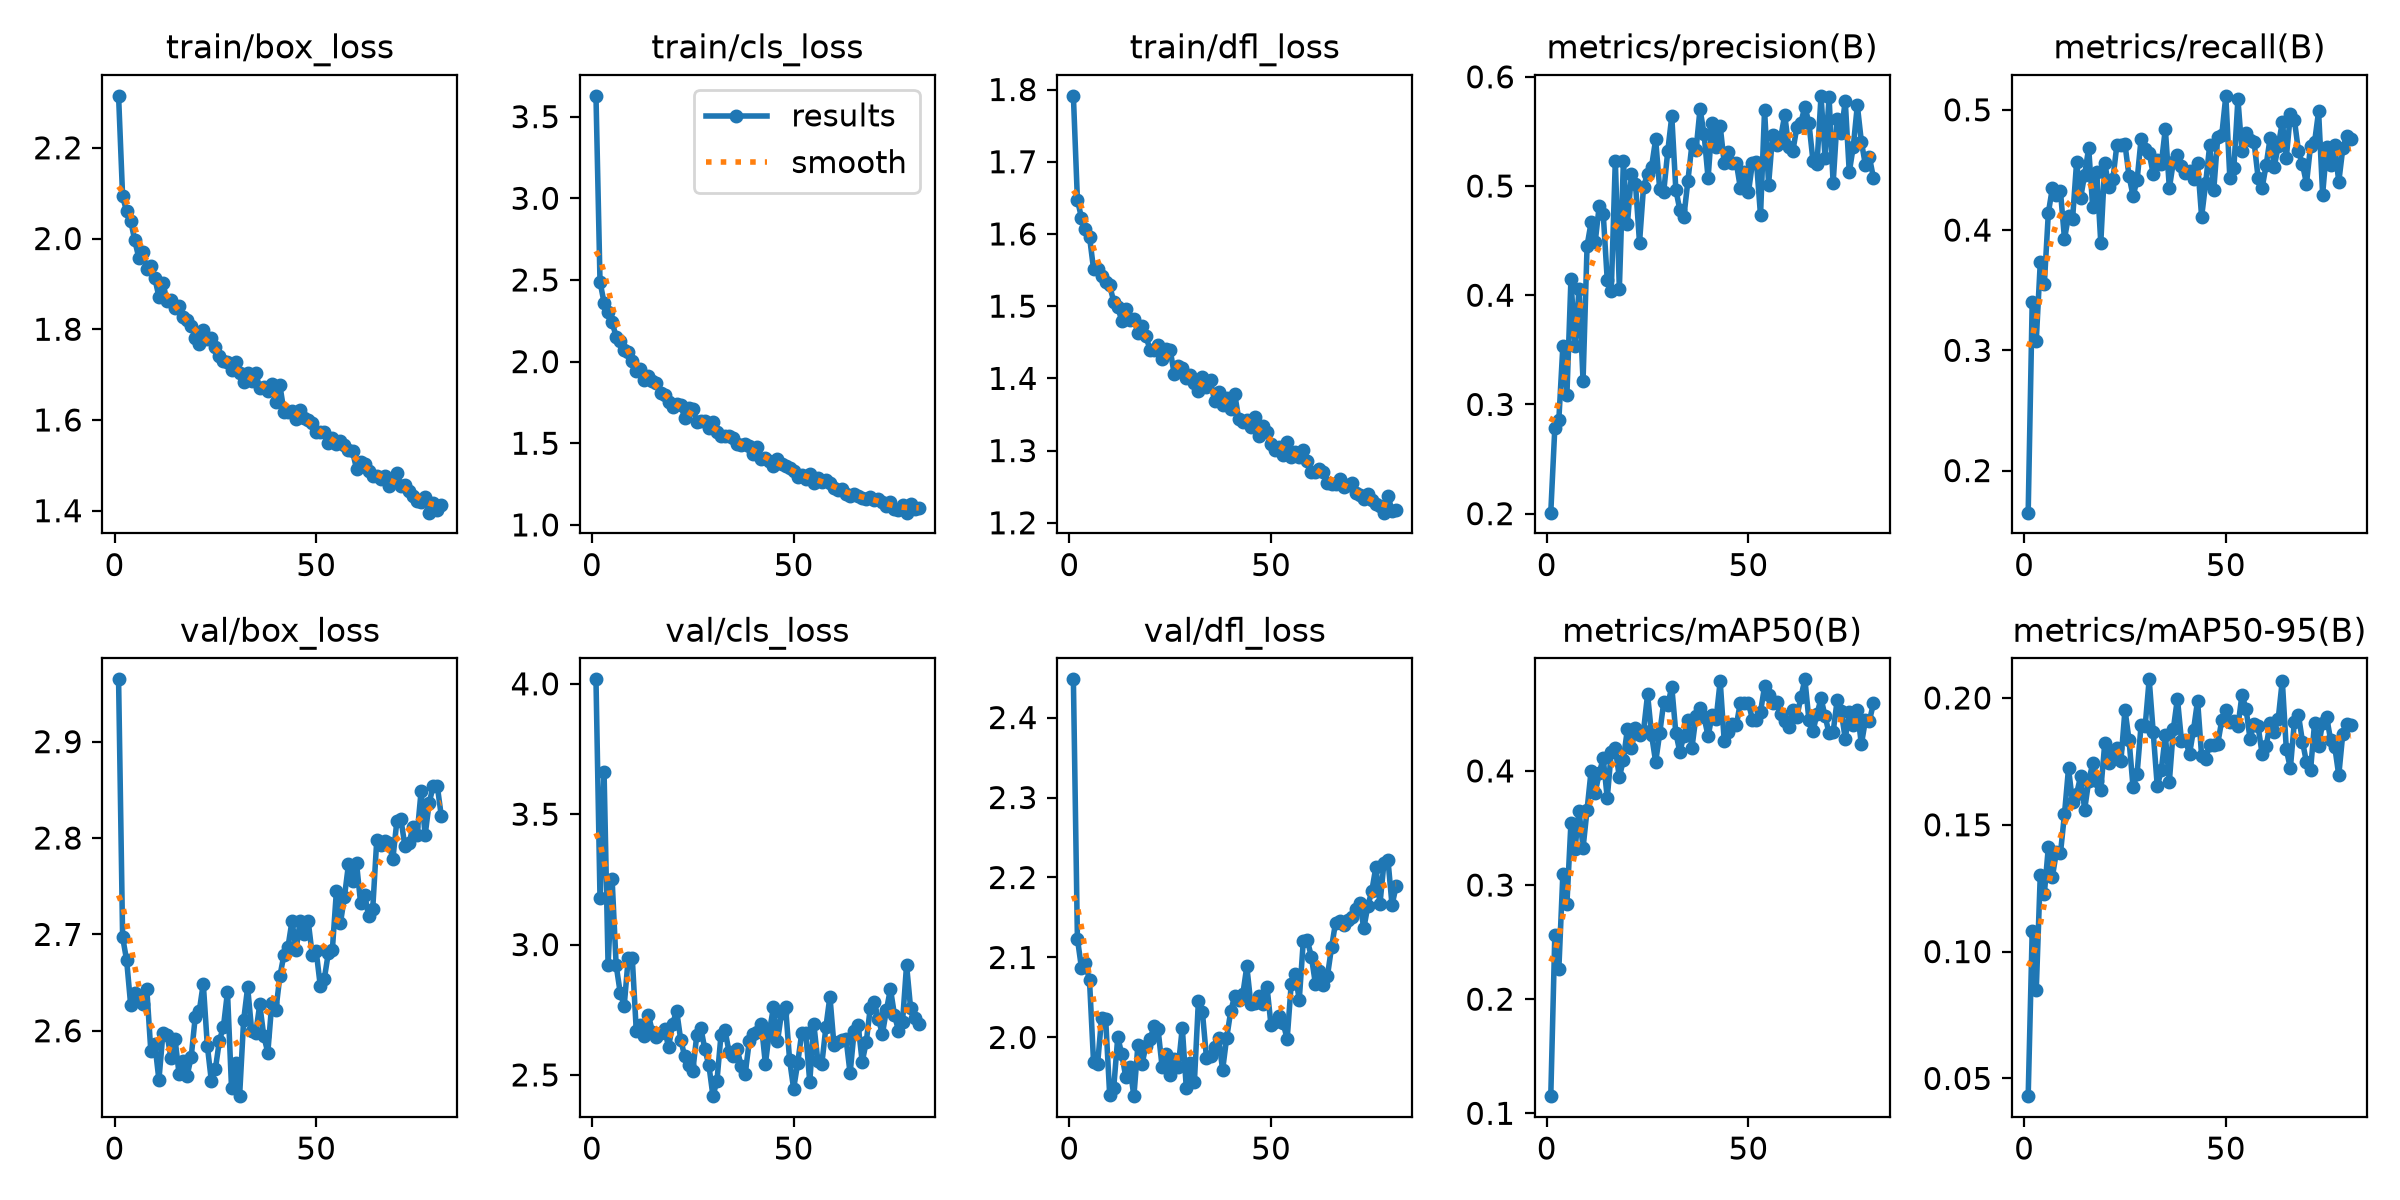

Source data for this figure (header and first rows):
epoch, time, train/box_loss, train/cls_loss, train/dfl_loss, metrics/precision(B), metrics/recall(B), metrics/mAP50(B), metrics/mAP50-95(B), val/box_loss, val/cls_loss, val/dfl_loss, lr/pg0, lr/pg1, lr/pg2
1, 71.26, 2.315, 3.627, 1.791, 0.2009, 0.165, 0.115, 0.04301, 2.965, 4.017, 2.448, 0.0001725, 0.0001725, 0.0672
2, 82.98, 2.093, 2.489, 1.647, 0.2784, 0.3404, 0.2559, 0.1082, 2.697, 3.178, 2.123, 0.0003452, 0.0003452, 0.03404
3, 95.09, 2.06, 2.361, 1.623, 0.2861, 0.3079, 0.2265, 0.08477, 2.673, 3.664, 2.087, 0.0005161, 0.0005161, 0.0008746
4, 106.3, 2.04, 2.302, 1.607, 0.3538, 0.3731, 0.31, 0.1303, 2.627, 2.921, 2.092, 0.0005154, 0.0005154, 0.0005154
5, 118.2, 1.996, 2.24, 1.596, 0.3088, 0.3551, 0.2836, 0.1227, 2.639, 3.251, 2.071, 0.0005129, 0.0005129, 0.0005129
6, 129.3, 1.958, 2.153, 1.552, 0.4147, 0.4143, 0.3545, 0.1412, 2.635, 2.921, 1.969, 0.0005103, 0.0005103, 0.0005103
7, 140.6, 1.97, 2.128, 1.552, 0.3533, 0.4349, 0.3313, 0.1295, 2.627, 2.816, 1.966, 0.0005078, 0.0005078, 0.0005078
8, 151.4, 1.934, 2.07, 1.542, 0.4062, 0.4294, 0.3651, 0.1393, 2.643, 2.766, 2.025, 0.0005052, 0.0005052, 0.0005052
9, 162.1, 1.939, 2.056, 1.534, 0.3215, 0.4325, 0.3325, 0.1387, 2.579, 2.949, 2.024, 0.0005027, 0.0005027, 0.0005027
10, 171.9, 1.912, 2.003, 1.529, 0.4453, 0.3927, 0.366, 0.1542, 2.586, 2.947, 1.928, 0.0005002, 0.0005002, 0.0005002
11, 181.1, 1.871, 1.943, 1.506, 0.4667, 0.4117, 0.4002, 0.1722, 2.549, 2.667, 1.937, 0.0004976, 0.0004976, 0.0004976
12, 190.5, 1.903, 1.952, 1.498, 0.4483, 0.409, 0.3807, 0.1588, 2.598, 2.69, 2, 0.0004951, 0.0004951, 0.0004951
13, 200.6, 1.861, 1.889, 1.48, 0.4815, 0.4564, 0.398, 0.1621, 2.596, 2.649, 1.979, 0.0004925, 0.0004925, 0.0004925
14, 210.4, 1.865, 1.912, 1.496, 0.4747, 0.4267, 0.4111, 0.1691, 2.572, 2.729, 1.95, 0.00049, 0.00049, 0.00049
15, 219.3, 1.847, 1.883, 1.481, 0.4138, 0.4461, 0.3761, 0.156, 2.591, 2.666, 1.963, 0.0004874, 0.0004874, 0.0004874
16, 228.3, 1.851, 1.868, 1.482, 0.4043, 0.4683, 0.4167, 0.1672, 2.555, 2.645, 1.927, 0.0004849, 0.0004849, 0.0004849
17, 237.4, 1.826, 1.807, 1.463, 0.5233, 0.4189, 0.4198, 0.1742, 2.569, 2.66, 1.99, 0.0004823, 0.0004823, 0.0004823
18, 246.3, 1.821, 1.797, 1.473, 0.4059, 0.4482, 0.3943, 0.1673, 2.553, 2.674, 1.966, 0.0004798, 0.0004798, 0.0004798
19, 255.7, 1.807, 1.753, 1.458, 0.5225, 0.3894, 0.4098, 0.1637, 2.573, 2.607, 1.99, 0.0004772, 0.0004772, 0.0004772
20, 266.6, 1.782, 1.722, 1.439, 0.4654, 0.4556, 0.4368, 0.1824, 2.614, 2.696, 1.998, 0.0004747, 0.0004747, 0.0004747
21, 276.9, 1.768, 1.741, 1.439, 0.5111, 0.4354, 0.42, 0.1742, 2.62, 2.747, 2.014, 0.0004721, 0.0004721, 0.0004721
22, 288.1, 1.798, 1.732, 1.446, 0.5022, 0.4425, 0.4375, 0.1786, 2.649, 2.635, 2.01, 0.0004696, 0.0004696, 0.0004696
23, 297.8, 1.778, 1.657, 1.427, 0.4481, 0.471, 0.4313, 0.1804, 2.585, 2.571, 1.963, 0.000467, 0.000467, 0.000467
24, 309, 1.78, 1.719, 1.441, 0.4994, 0.4709, 0.4353, 0.1753, 2.548, 2.538, 1.98, 0.0004645, 0.0004645, 0.0004645
25, 319.6, 1.761, 1.71, 1.439, 0.5112, 0.4714, 0.4671, 0.1953, 2.56, 2.514, 1.953, 0.0004619, 0.0004619, 0.0004619
26, 329.1, 1.742, 1.633, 1.406, 0.5179, 0.4448, 0.4313, 0.1835, 2.59, 2.655, 1.973, 0.0004594, 0.0004594, 0.0004594
27, 339, 1.731, 1.637, 1.417, 0.5428, 0.4285, 0.4078, 0.1649, 2.604, 2.68, 1.963, 0.0004568, 0.0004568, 0.0004568
28, 348.3, 1.727, 1.637, 1.414, 0.4972, 0.4414, 0.4328, 0.1701, 2.64, 2.598, 2.012, 0.0004543, 0.0004543, 0.0004543
29, 359.5, 1.709, 1.594, 1.4, 0.4947, 0.4761, 0.4602, 0.1895, 2.541, 2.536, 1.936, 0.0004517, 0.0004517, 0.0004517
30, 371, 1.728, 1.628, 1.405, 0.5318, 0.4677, 0.458, 0.1889, 2.566, 2.419, 1.968, 0.0004492, 0.0004492, 0.0004492
31, 381.2, 1.703, 1.57, 1.393, 0.5639, 0.464, 0.4737, 0.2073, 2.532, 2.478, 1.944, 0.0004466, 0.0004466, 0.0004466
32, 390.8, 1.683, 1.545, 1.383, 0.4968, 0.4466, 0.4334, 0.1864, 2.611, 2.654, 2.046, 0.0004441, 0.0004441, 0.0004441
33, 400.5, 1.704, 1.544, 1.402, 0.4779, 0.4584, 0.4166, 0.1652, 2.645, 2.671, 2.031, 0.0004415, 0.0004415, 0.0004415
34, 410.7, 1.687, 1.542, 1.388, 0.472, 0.4549, 0.4309, 0.1714, 2.6, 2.588, 1.974, 0.000439, 0.000439, 0.000439
35, 420.9, 1.704, 1.532, 1.397, 0.5049, 0.4842, 0.4448, 0.1853, 2.597, 2.574, 1.977, 0.0004364, 0.0004364, 0.0004364
36, 431.7, 1.67, 1.494, 1.368, 0.5382, 0.4349, 0.4203, 0.167, 2.627, 2.599, 1.988, 0.0004339, 0.0004339, 0.0004339
37, 442.1, 1.673, 1.492, 1.38, 0.5326, 0.457, 0.4479, 0.1879, 2.595, 2.534, 1.999, 0.0004313, 0.0004313, 0.0004313
38, 453.2, 1.664, 1.497, 1.364, 0.5704, 0.4621, 0.4553, 0.1998, 2.577, 2.505, 1.959, 0.0004288, 0.0004288, 0.0004288
39, 464, 1.68, 1.48, 1.373, 0.5479, 0.4536, 0.4471, 0.1832, 2.629, 2.629, 1.999, 0.0004262, 0.0004262, 0.0004262
40, 474.5, 1.64, 1.437, 1.358, 0.5071, 0.4476, 0.4304, 0.1833, 2.622, 2.656, 2.032, 0.0004237, 0.0004237, 0.0004237
41, 485.2, 1.676, 1.474, 1.378, 0.5578, 0.4489, 0.449, 0.1779, 2.657, 2.664, 2.052, 0.0004211, 0.0004211, 0.0004211
42, 496.1, 1.619, 1.406, 1.344, 0.5354, 0.4429, 0.4458, 0.1875, 2.679, 2.694, 2.047, 0.0004186, 0.0004186, 0.0004186
43, 507.8, 1.618, 1.412, 1.34, 0.555, 0.4555, 0.4788, 0.1989, 2.687, 2.542, 2.054, 0.0004161, 0.0004161, 0.0004161
44, 518.3, 1.619, 1.389, 1.342, 0.5209, 0.4111, 0.426, 0.1772, 2.714, 2.666, 2.089, 0.0004135, 0.0004135, 0.0004135
45, 529, 1.602, 1.361, 1.333, 0.5308, 0.4389, 0.4339, 0.1761, 2.684, 2.761, 2.041, 0.000411, 0.000411, 0.000411
46, 539.2, 1.622, 1.405, 1.346, 0.5209, 0.4706, 0.441, 0.1815, 2.714, 2.629, 2.043, 0.0004084, 0.0004084, 0.0004084
47, 548.6, 1.604, 1.373, 1.32, 0.5212, 0.433, 0.44, 0.1815, 2.7, 2.737, 2.052, 0.0004059, 0.0004059, 0.0004059
48, 558.1, 1.6, 1.362, 1.334, 0.4984, 0.4771, 0.4599, 0.182, 2.714, 2.762, 2.042, 0.0004033, 0.0004033, 0.0004033
49, 568.9, 1.592, 1.346, 1.326, 0.5128, 0.4791, 0.4599, 0.1913, 2.679, 2.557, 2.063, 0.0004008, 0.0004008, 0.0004008
50, 580.4, 1.574, 1.332, 1.308, 0.4941, 0.5116, 0.4599, 0.1953, 2.682, 2.447, 2.015, 0.0003982, 0.0003982, 0.0003982
51, 590.8, 1.573, 1.296, 1.3, 0.5215, 0.4431, 0.4449, 0.1906, 2.647, 2.545, 2.019, 0.0003957, 0.0003957, 0.0003957
52, 600.6, 1.573, 1.305, 1.305, 0.522, 0.452, 0.4446, 0.191, 2.654, 2.659, 2.027, 0.0003931, 0.0003931, 0.0003931
53, 609.9, 1.55, 1.279, 1.293, 0.473, 0.509, 0.4517, 0.1888, 2.681, 2.662, 2.018, 0.0003906, 0.0003906, 0.0003906
54, 620.4, 1.56, 1.314, 1.311, 0.5695, 0.4654, 0.474, 0.2012, 2.684, 2.472, 1.998, 0.000388, 0.000388, 0.000388
55, 630.7, 1.548, 1.254, 1.291, 0.5014, 0.4807, 0.4664, 0.1958, 2.745, 2.697, 2.066, 0.0003855, 0.0003855, 0.0003855
56, 641.4, 1.553, 1.284, 1.298, 0.5469, 0.4746, 0.4599, 0.1839, 2.712, 2.553, 2.079, 0.0003829, 0.0003829, 0.0003829
57, 651.7, 1.545, 1.265, 1.291, 0.5372, 0.4732, 0.4602, 0.1897, 2.739, 2.543, 2.047, 0.0003804, 0.0003804, 0.0003804
58, 663, 1.533, 1.276, 1.301, 0.5444, 0.4437, 0.4496, 0.1888, 2.773, 2.683, 2.121, 0.0003778, 0.0003778, 0.0003778
59, 673.6, 1.531, 1.259, 1.285, 0.565, 0.4351, 0.4439, 0.1779, 2.755, 2.801, 2.121, 0.0003753, 0.0003753, 0.0003753
60, 684.4, 1.492, 1.226, 1.271, 0.5356, 0.4541, 0.4387, 0.1811, 2.774, 2.615, 2.101, 0.0003727, 0.0003727, 0.0003727
... 21 more rows
